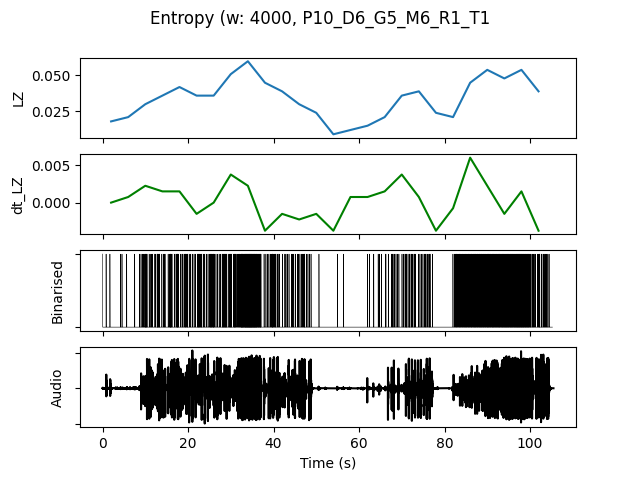

The table this chart was drawn from, first rows:
, t0, LZ, dt_LZ, IOI, nCounts
0.0, 0.0, 0.01795, 0.0, 5333, 3
4.0, 4.0, 0.02094, 0.0007479, 4000, 4
8.0, 8.0, 0.02991, 0.002244, 1143, 14
12.0, 12.0, 0.0359, 0.001496, 1000, 16
16.0, 16.0, 0.04188, 0.001496, 842.1, 19
20.0, 20.0, 0.0359, -0.001496, 1000, 16
24.0, 24.0, 0.0359, 0.0, 1000, 16
28.0, 28.0, 0.05085, 0.003739, 666.7, 24
32.0, 32.0, 0.05983, 0.002244, 363.6, 44
36.0, 36.0, 0.04487, -0.003739, 800.0, 20
40.0, 40.0, 0.03889, -0.001496, 1333, 12
44.0, 44.0, 0.02991, -0.002244, 1231, 13
48.0, 48.0, 0.02393, -0.001496, 4000, 4
52.0, 52.0, 0.008974, -0.003739, 16000, 1
56.0, 56.0, 0.01197, 0.0007479, 16000, 1
60.0, 60.0, 0.01496, 0.0007479, 5333, 3
64.0, 64.0, 0.02094, 0.001496, 2000, 8
68.0, 68.0, 0.0359, 0.003739, 1231, 13
72.0, 72.0, 0.03889, 0.0007479, 1143, 14
76.0, 76.0, 0.02393, -0.003739, 3200, 5
80.0, 80.0, 0.02094, -0.0007479, 1600, 10
84.0, 84.0, 0.04487, 0.005983, 695.7, 23
88.0, 88.0, 0.05385, 0.002244, 592.6, 27
92.0, 92.0, 0.04786, -0.001496, 533.3, 30
96.0, 96.0, 0.05385, 0.001496, 500.0, 32
100.0, 100.0, 0.03889, -0.003739, 941.2, 17
